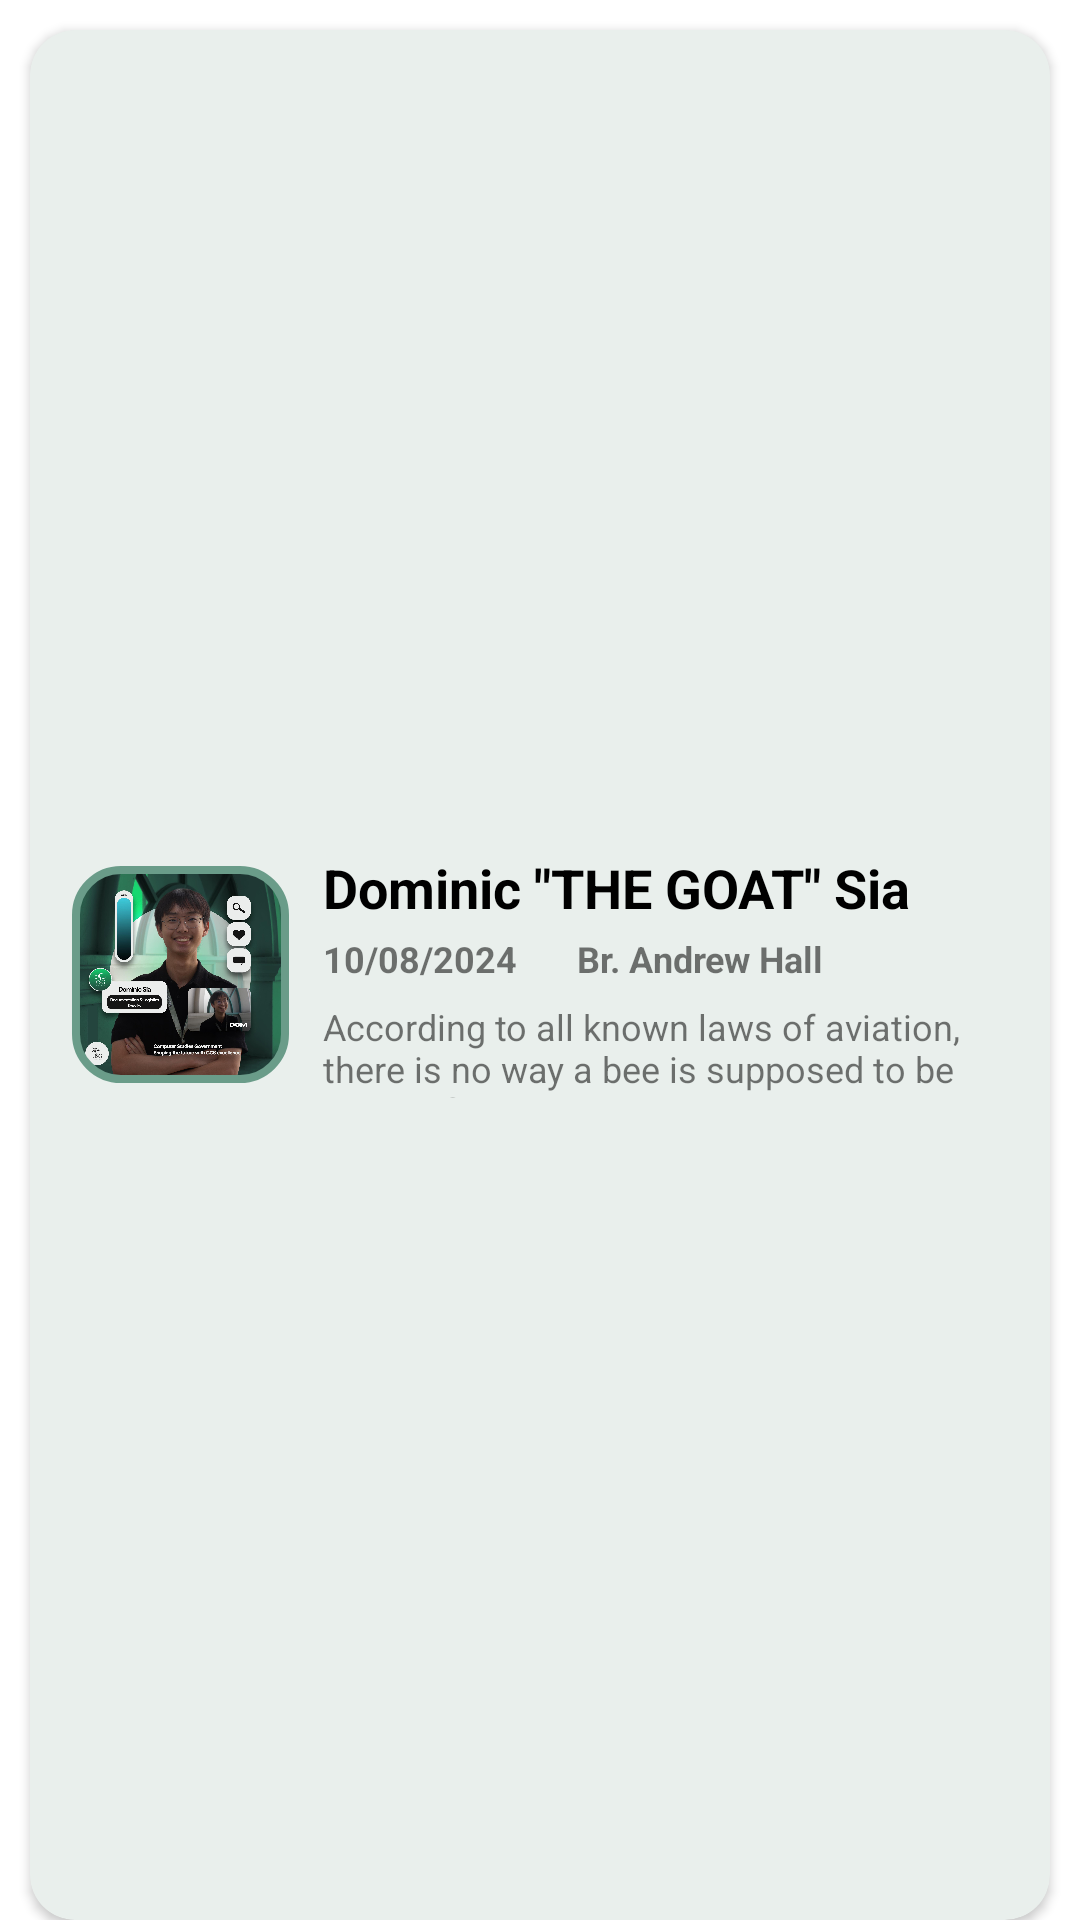

Layout XML and referenced resources for this Android screen:
<!-- AndroidManifest.xml: application theme Theme.DLSULostAndFound -->
<!-- res/layout/lost_item_list_item.xml -->
<?xml version="1.0" encoding="utf-8"?>
<LinearLayout xmlns:android="http://schemas.android.com/apk/res/android"
    xmlns:app="http://schemas.android.com/apk/res-auto"
    xmlns:tools="http://schemas.android.com/tools"
    android:layout_width="match_parent"
    android:layout_height="wrap_content"
    android:orientation="vertical">

    <androidx.cardview.widget.CardView
        android:layout_width="match_parent"
        android:layout_height="match_parent"
        android:layout_marginStart="10dp"
        android:layout_marginTop="10dp"
        android:layout_marginEnd="10dp"
        app:cardBackgroundColor="@color/default_white"
        app:cardCornerRadius="15dp">

        <LinearLayout
            android:layout_width="match_parent"
            android:layout_height="match_parent"
            android:background="@drawable/bg_ripple_default_white"
            android:gravity="center|center_horizontal|center_vertical"
            android:orientation="horizontal"
            android:padding="12.5dp">

            <com.google.android.material.imageview.ShapeableImageView
                android:id="@+id/lostItemImage"
                android:layout_width="75dp"
                android:layout_height="75dp"
                android:background="@color/green_200"
                android:padding="2.5dp"
                android:src="@drawable/sample_the_goat"
                app:shapeAppearanceOverlay="@style/RoundedSquare"
                app:strokeColor="@color/green_500"
                app:strokeWidth="2.5dp" />

            <LinearLayout
                android:layout_width="match_parent"
                android:layout_height="wrap_content"
                android:layout_marginStart="10dp"
                android:layout_weight="1"
                android:gravity="center|top"
                android:orientation="vertical">

                <TextView
                    android:id="@+id/lostItemName"
                    android:layout_width="match_parent"
                    android:layout_height="25dp"
                    android:text="Dominic &quot;THE GOAT&quot; Sia XXXXXXXX"
                    android:textColor="@color/black"
                    android:textSize="18sp"
                    android:textStyle="bold" />

                <LinearLayout
                    android:layout_width="match_parent"
                    android:layout_height="wrap_content"
                    android:layout_marginTop="2.5dp"
                    android:orientation="horizontal">

                    <TextView
                        android:id="@+id/lostItemDate"
                        android:layout_width="wrap_content"
                        android:layout_height="20dp"
                        android:text="10/08/2024"
                        android:textSize="12sp"
                        android:textStyle="bold" />

                    <TextView
                        android:id="@+id/lostItemLocation"
                        android:layout_width="wrap_content"
                        android:layout_height="20dp"
                        android:layout_marginStart="20dp"
                        android:layout_weight="1"
                        android:text="Br. Andrew Hall"
                        android:textSize="12sp"
                        android:textStyle="bold" />
                </LinearLayout>

                <TextView
                    android:id="@+id/lostItemDescription"
                    android:layout_width="match_parent"
                    android:layout_height="32dp"
                    android:layout_marginTop="2.5dp"
                    android:text="According to all known laws of aviation, there is no way a bee is supposed to be able to fly. Its wings aren't big enough to lift its fat little body off the ground. The bee of course, flys anyway, because bees don't care what humans think is impossible."
                    android:textSize="12sp" />

            </LinearLayout>

        </LinearLayout>

    </androidx.cardview.widget.CardView>


</LinearLayout>
<!-- resources referenced by this layout -->
<resources>
  <color name="black">#FF000000</color>
  <color name="default_white">#E9EFEC</color>
  <color name="green_200">#C4DAD2</color>
  <color name="green_500">#6A9C89</color>
  <!-- drawable sample_the_goat: jpg bitmap (drawable, 224233 bytes) -->
  <style name="RoundedSquare">
          <item name="cornerSize">15dp</item>
          <item name="cornerFamily">rounded</item>
      </style>
  <style name="Theme.DLSULostAndFound" parent="Theme.MaterialComponents.DayNight.NoActionBar">
          
          <item name="colorPrimary">@color/green_700</item>
          <item name="colorPrimaryVariant">@color/black</item>
          <item name="colorOnPrimary">@color/default_white</item>
          
          <item name="colorSecondary">@color/teal_200</item>
          <item name="colorSecondaryVariant">@color/teal_700</item>
          <item name="colorOnSecondary">@color/black</item>
          
          <item name="android:statusBarColor">?attr/colorPrimaryVariant</item>
          
      </style>
  <color name="green_700">#16423C </color>
  <color name="teal_200">#FF03DAC5</color>
  <color name="teal_700">#FF018786</color>
</resources>
